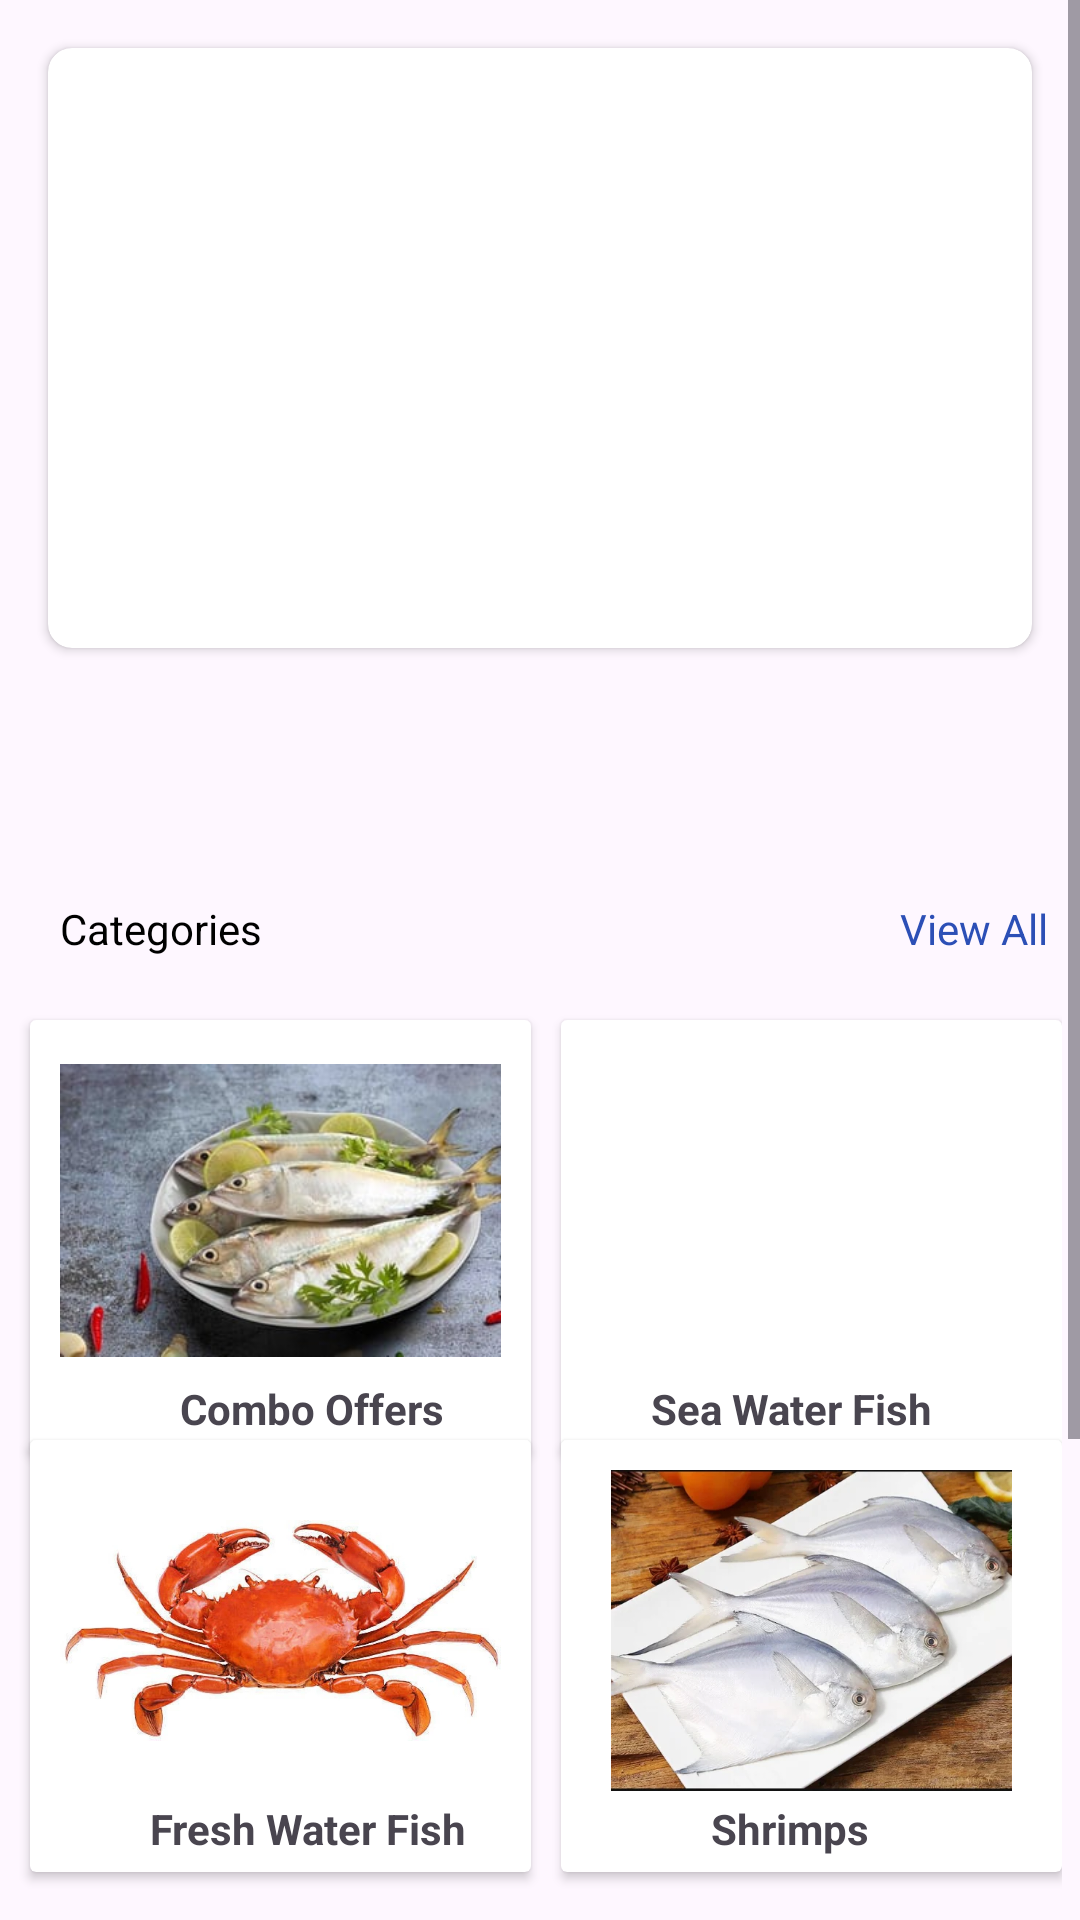

Produce the Android XML layout that renders to this screen, including the resource entries it uses.
<!-- AndroidManifest.xml: application theme Theme.BigFish1 -->
<!-- res/layout/fragment_home.xml -->
<?xml version="1.0" encoding="utf-8"?>
<ScrollView xmlns:android="http://schemas.android.com/apk/res/android"
    xmlns:tools="http://schemas.android.com/tools"
    android:layout_width="match_parent"
    android:layout_height="match_parent"
    xmlns:app="http://schemas.android.com/apk/res-auto"
    android:orientation="vertical"
    tools:context=".Dashboard.HomeFragment">
<RelativeLayout
    android:layout_width="match_parent"
    android:layout_height="match_parent">
        <androidx.cardview.widget.CardView
            android:id="@+id/cv_slider_mainActivity"
            android:layout_width="match_parent"
            android:layout_height="wrap_content"
            android:layout_alignParentTop="true"
            android:layout_margin="16dp"
            app:cardCornerRadius="8dp">

                <androidx.viewpager2.widget.ViewPager2
                    android:id="@+id/viewPager"
                    android:layout_width="match_parent"
                    android:layout_height="200dp"
                    app:layout_constraintBottom_toBottomOf="parent"
                    app:layout_constraintEnd_toEndOf="parent"
                    app:layout_constraintStart_toStartOf="parent"
                    app:layout_constraintTop_toTopOf="parent" />



        </androidx.cardview.widget.CardView>

<TextView
android:id="@+id/textView72"
android:layout_width="wrap_content"
android:layout_height="wrap_content"
android:text="Categories"
    android:textColor="@color/black"
android:layout_marginTop="300dp"
android:layout_marginLeft="20dp"/>
<TextView
android:id="@+id/View"
android:layout_width="wrap_content"
android:layout_height="wrap_content"
android:text="View All"
android:textColor="#2C4FB6"
android:layout_marginTop="300dp"
android:layout_marginLeft="300dp"/>

<LinearLayout
android:layout_width="wrap_content"
android:layout_height="wrap_content"
android:layout_marginTop="330dp"
android:orientation="horizontal">

<androidx.cardview.widget.CardView
    android:layout_width="167dp"
    android:layout_height="144dp"
    android:layout_margin="10dp">

        <ImageView
            android:id="@+id/Combo"
            android:layout_width="147dp"
            android:layout_height="107dp"
            android:layout_margin="10dp"
            app:srcCompat="@drawable/img_1" />

        <TextView
            android:id="@+id/combo"
            android:layout_width="wrap_content"
            android:layout_height="wrap_content"
            android:layout_marginTop="120dp"
            android:layout_marginLeft="50dp"
            android:textStyle="bold"
            android:text="Combo Offers" />


</androidx.cardview.widget.CardView>
<androidx.cardview.widget.CardView
    android:layout_width="167dp"
    android:layout_height="144dp"
    android:layout_marginTop="10dp">
        <ImageView
            android:id="@+id/seer"
            android:layout_width="147dp"
            android:layout_height="107dp"
            android:layout_margin="10dp"
            app:srcCompat="@drawable/img_22" />

        <TextView
            android:id="@+id/textView2"
            android:layout_width="wrap_content"
            android:layout_height="wrap_content"
            android:layout_marginTop="120dp"
            android:layout_marginLeft="30dp"
            android:textStyle="bold"
            android:text="Sea Water Fish" />


</androidx.cardview.widget.CardView>
</LinearLayout>


<LinearLayout
android:layout_width="wrap_content"
android:layout_height="wrap_content"
android:layout_marginTop="470dp"
android:orientation="horizontal">
<androidx.cardview.widget.CardView
    android:layout_width="167dp"
    android:layout_height="144dp"
    android:layout_margin="10dp">

        <ImageView
            android:id="@+id/crab"
            android:layout_width="147dp"
            android:layout_height="107dp"
            android:layout_margin="10dp"
            app:srcCompat="@drawable/img_23" />

        <TextView
            android:id="@+id/textView4"
            android:layout_width="wrap_content"
            android:layout_height="wrap_content"
            android:layout_marginTop="120dp"
            android:layout_marginLeft="40dp"
            android:textStyle="bold"
            android:text="Fresh Water Fish" />


</androidx.cardview.widget.CardView>
<androidx.cardview.widget.CardView
    android:layout_width="167dp"
    android:layout_height="144dp"
    android:layout_marginTop="10dp">
        <ImageView
            android:id="@+id/pomfret"
            android:layout_width="147dp"
            android:layout_height="107dp"
            android:layout_margin="10dp"
            app:srcCompat="@drawable/img_24" />

        <TextView
            android:id="@+id/textView9"
            android:layout_width="wrap_content"
            android:layout_height="wrap_content"
            android:layout_marginTop="120dp"
            android:layout_marginLeft="50dp"
            android:textStyle="bold"
            android:text="Shrimps" />


</androidx.cardview.widget.CardView>
</LinearLayout>
<TextView
android:id="@+id/fresh"
android:layout_width="wrap_content"
android:layout_height="wrap_content"
android:text="Fresh Arrivals"
    android:textColor="@color/black"
android:layout_marginTop="640dp"
android:layout_marginLeft="20dp"/>
<TextView
android:id="@+id/viewall"
android:layout_width="wrap_content"
android:layout_height="wrap_content"
android:text="View All"
android:textColor="#2C4FB6"
android:layout_marginTop="640dp"
android:layout_marginLeft="300dp"/>

<androidx.cardview.widget.CardView
android:layout_width="167dp"
android:layout_height="184dp"
android:layout_marginTop="670dp"
    android:layout_marginLeft="10dp">
<ImageView
    android:id="@+id/catla"
    android:layout_width="wrap_content"
    android:layout_height="97dp"
    app:srcCompat="@drawable/img_3" />
<TextView
    android:id="@+id/catlaa1"
    android:layout_width="wrap_content"
    android:layout_height="16dp"
    android:text="Catla( 1 kg to 1.9 kg)"
    android:textSize="11dp"
    android:layout_marginLeft="10dp"
    android:layout_marginTop="105dp" />
<TextView
    android:id="@+id/catlaa"
    android:layout_width="wrap_content"
    android:layout_height="wrap_content"
    android:layout_marginLeft="20dp"
    android:layout_marginTop="130dp"
    android:text="199.00/ 500g"
    android:textSize="12dp" />
<ImageView
    android:id="@+id/imageView28"
    android:layout_width="26dp"
    android:layout_height="13dp"
    android:layout_marginTop="134dp"
    app:srcCompat="@drawable/ic_rupee" />
<ImageView
    android:id="@+id/imageView29"
    android:layout_width="16dp"
    android:layout_height="14dp"
    android:layout_marginLeft="110dp"
    android:layout_marginTop="134dp"
    app:srcCompat="@drawable/baseline_currency_rupee_24" />
<TextView
    android:id="@+id/catla1"
    android:layout_width="wrap_content"
    android:layout_height="wrap_content"
    android:layout_marginLeft="125dp"
    android:layout_marginTop="135dp"
    android:text="209.00"
    android:textSize="10dp" />
</androidx.cardview.widget.CardView>


<androidx.cardview.widget.CardView
android:layout_width="167dp"
android:layout_height="184dp"
android:layout_marginTop="670dp"
android:layout_marginLeft="185dp">
<ImageView
    android:id="@+id/imageView5"
    android:layout_width="wrap_content"
    android:layout_height="97dp"
    app:srcCompat="@drawable/img_1" />
<TextView
    android:id="@+id/text3"
    android:layout_width="wrap_content"
    android:layout_height="16dp"
    android:text="Catla( 1 kg to 1.9 kg)"
    android:textSize="11dp"
    android:layout_marginLeft="10dp"
    android:layout_marginTop="105dp" />
<TextView
    android:id="@+id/text2"
    android:layout_width="wrap_content"
    android:layout_height="wrap_content"
    android:layout_marginLeft="20dp"
    android:layout_marginTop="130dp"
    android:text="199.00/ 500g"
    android:textSize="12dp" />
<ImageView
    android:id="@+id/imageView1"
    android:layout_width="26dp"
    android:layout_height="13dp"
    android:layout_marginTop="134dp"
    app:srcCompat="@drawable/ic_rupee" />
<ImageView
    android:id="@+id/imageView"
    android:layout_width="16dp"
    android:layout_height="14dp"
    android:layout_marginLeft="110dp"
    android:layout_marginTop="134dp"
    app:srcCompat="@drawable/baseline_currency_rupee_24" />
<TextView
    android:id="@+id/text1"
    android:layout_width="wrap_content"
    android:layout_height="wrap_content"
    android:layout_marginLeft="125dp"
    android:layout_marginTop="135dp"
    android:text="209.00"
    android:textSize="10dp" />
</androidx.cardview.widget.CardView>
</RelativeLayout>
</ScrollView>
<!-- resources referenced by this layout -->
<resources>
  <!-- drawable baseline_currency_rupee_24 (drawable) -->
  <vector android:height="24dp" android:tint="#615A5A"
      android:viewportHeight="24" android:viewportWidth="24"
      android:width="24dp" xmlns:android="http://schemas.android.com/apk/res/android">
      <path android:fillColor="@android:color/white" android:pathData="M13.66,7C13.1,5.82 11.9,5 10.5,5L6,5V3h12v2l-3.26,0c0.48,0.58 0.84,1.26 1.05,2L18,7v2l-2.02,0c-0.25,2.8 -2.61,5 -5.48,5H9.77l6.73,7h-2.77L7,14v-2h3.5c1.76,0 3.22,-1.3 3.46,-3L6,9V7L13.66,7z"/>
  </vector>
  <!-- drawable ic_rupee: png bitmap (drawable, 5418 bytes) -->
  <!-- drawable img_1: png bitmap (drawable, 176422 bytes) -->
  <!-- drawable img_23: png bitmap (drawable, 494230 bytes) -->
  <!-- drawable img_24: png bitmap (drawable, 420079 bytes) -->
  <!-- drawable img_3: png bitmap (drawable, 391827 bytes) -->
  <style name="Theme.BigFish1" parent="Base.Theme.BigFish1" />
  <style name="Base.Theme.BigFish1" parent="Theme.Material3.DayNight.NoActionBar">
          
          
      </style>
  <!-- not gathered from this repository: default colours our renderer supplied (Android Studio template values) -->
  <color name="black">#FF000000</color>
</resources>
